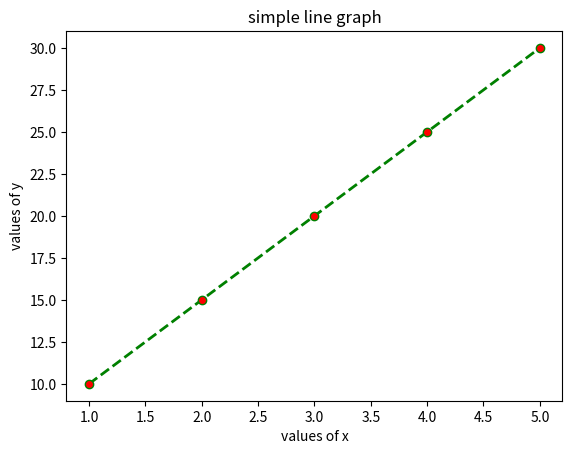

Write the Python code that produced this figure.
import matplotlib.pyplot as plt
x=[1,2,3,4,5]
y=[10,15,20,25,30]

plt.plot(x,y,color='green',linestyle='--',linewidth=2,marker='o',markerfacecolor='red')

plt.title('simple line graph')
plt.xlabel('values of x')
plt.ylabel('values of y')

plt.show()